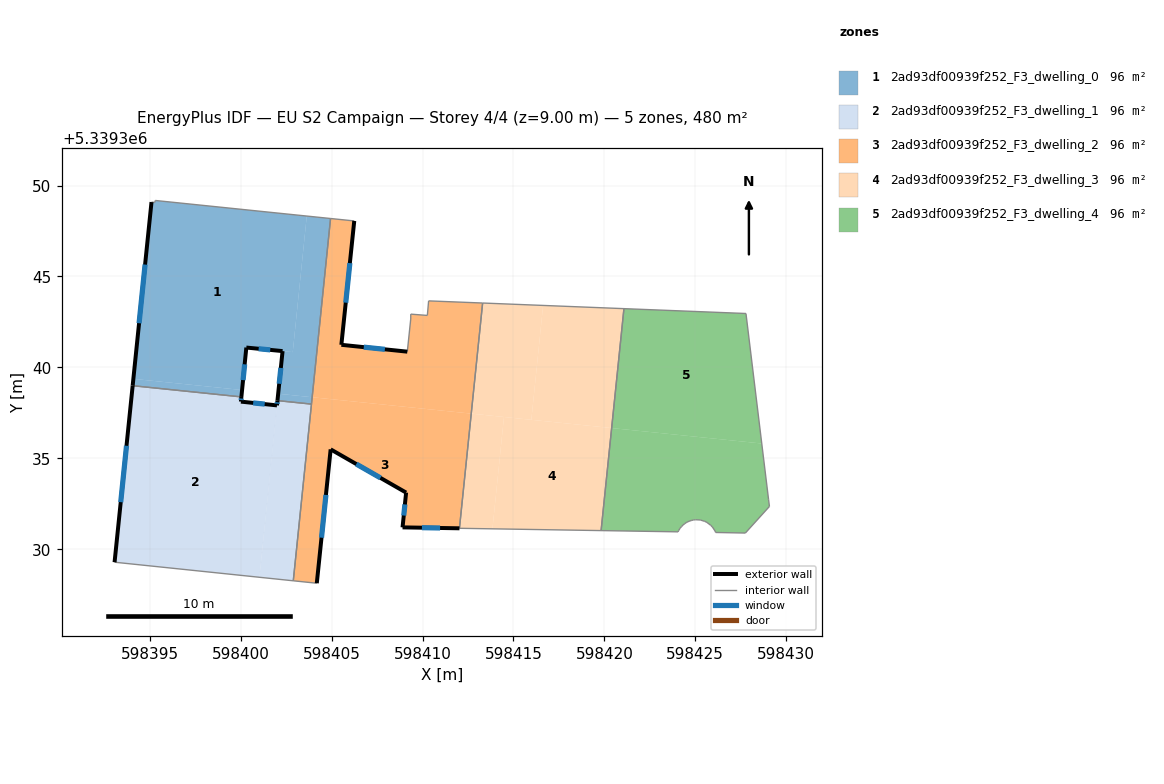
=== STOREY PLAN SPEC (per zone: floor XY polygon, exterior-wall plan segments, windows/doors) ===
zone 1: 2ad93df00939f252_F3_dwelling_0  (96.0 m²)
  floor: (598403.63, 5339348.32) (598402.86, 5339340.84) (598400.31, 5339341.09) (598400.07, 5339338.76) (598394.10, 5339339.37) (598395.09, 5339349.09) (598395.27, 5339349.07) (598395.30, 5339349.18)
  floor: (598400.07, 5339338.76) (598400.04, 5339338.38) (598394.06, 5339338.99) (598394.10, 5339339.37)
  floor: (598404.94, 5339348.19) (598403.93, 5339338.36) (598402.06, 5339338.55) (598402.30, 5339340.90) (598402.86, 5339340.84) (598403.63, 5339348.32)
  floor: (598403.93, 5339338.36) (598403.89, 5339337.98) (598402.03, 5339338.17) (598402.07, 5339338.55)
  exterior wall: (598402.30, 5339340.90) – (598402.02, 5339338.17)  [2.7 m]
    window: (598402.21, 5339339.97) – (598402.12, 5339339.10)  [0.8 m²]
  exterior wall: (598400.31, 5339341.09) – (598402.30, 5339340.90)  [2.0 m]
    window: (598400.99, 5339341.02) – (598401.62, 5339340.96)  [0.6 m²]
  exterior wall: (598400.04, 5339338.38) – (598400.31, 5339341.09)  [2.7 m]
    window: (598400.13, 5339339.30) – (598400.22, 5339340.17)  [0.8 m²]
  exterior wall: (598395.09, 5339349.09) – (598394.06, 5339338.99)  [10.2 m]
    window: (598394.74, 5339345.66) – (598394.41, 5339342.43)  [3.1 m²]
  interior walls: 6
zone 2: 2ad93df00939f252_F3_dwelling_1  (96.0 m²)
  floor: (598402.03, 5339338.17) (598401.03, 5339328.46) (598393.06, 5339329.29) (598394.06, 5339338.99) (598400.04, 5339338.38) (598400.01, 5339338.12) (598401.99, 5339337.91)
  floor: (598403.89, 5339337.98) (598402.89, 5339328.26) (598401.03, 5339328.46) (598402.03, 5339338.17)
  floor: (598402.03, 5339338.17) (598401.03, 5339328.46) (598402.00, 5339337.92)
  exterior wall: (598394.06, 5339338.99) – (598393.06, 5339329.29)  [9.8 m]
    window: (598393.72, 5339335.69) – (598393.40, 5339332.59)  [3.0 m²]
  exterior wall: (598400.01, 5339338.12) – (598400.04, 5339338.38)  [0.3 m]
    window: (598400.02, 5339338.21) – (598400.03, 5339338.29)  [0.1 m²]
  exterior wall: (598401.99, 5339337.91) – (598400.01, 5339338.12)  [2.0 m]
    window: (598401.32, 5339337.98) – (598400.69, 5339338.05)  [0.6 m²]
  exterior wall: (598402.02, 5339338.17) – (598401.99, 5339337.91)  [0.3 m]
    window: (598402.01, 5339338.08) – (598402.00, 5339338.00)  [0.1 m²]
  interior walls: 4
zone 3: 2ad93df00939f252_F3_dwelling_2  (96.0 m²)
  floor: (598412.68, 5339337.46) (598412.03, 5339331.15) (598408.90, 5339331.20) (598409.10, 5339333.12) (598404.95, 5339335.49) (598404.18, 5339328.13) (598402.89, 5339328.26) (598403.93, 5339338.36)
  floor: (598413.30, 5339343.54) (598412.68, 5339337.46) (598403.93, 5339338.36) (598404.94, 5339348.19) (598406.24, 5339348.05) (598405.54, 5339341.24) (598409.16, 5339340.87) (598409.35, 5339342.66) (598409.35, 5339342.93) (598410.26, 5339342.86) (598410.33, 5339343.66)
  exterior wall: (598408.90, 5339331.20) – (598412.03, 5339331.15)  [3.1 m]
    window: (598409.96, 5339331.18) – (598410.96, 5339331.17)  [1.0 m²]
  exterior wall: (598409.10, 5339333.12) – (598408.90, 5339331.20)  [1.9 m]
    window: (598409.03, 5339332.46) – (598408.97, 5339331.85)  [0.6 m²]
  exterior wall: (598404.95, 5339335.49) – (598409.10, 5339333.12)  [4.8 m]
    window: (598406.36, 5339334.68) – (598407.68, 5339333.92)  [1.5 m²]
  exterior wall: (598404.18, 5339328.13) – (598404.95, 5339335.49)  [7.4 m]
    window: (598404.44, 5339330.64) – (598404.69, 5339332.99)  [2.3 m²]
  exterior wall: (598405.54, 5339341.24) – (598406.24, 5339348.05)  [6.8 m]
    window: (598405.78, 5339343.56) – (598406.00, 5339345.74)  [2.1 m²]
  exterior wall: (598409.16, 5339340.87) – (598405.54, 5339341.24)  [3.6 m]
    window: (598407.93, 5339340.99) – (598406.77, 5339341.11)  [1.1 m²]
  interior walls: 10
zone 4: 2ad93df00939f252_F3_dwelling_3  (96.0 m²)
  floor: (598421.07, 5339343.23) (598420.40, 5339336.66) (598415.98, 5339337.12) (598416.63, 5339343.41)
  floor: (598414.48, 5339337.27) (598413.84, 5339331.12) (598412.03, 5339331.15) (598412.68, 5339337.46)
  floor: (598420.40, 5339336.66) (598419.82, 5339331.03) (598413.84, 5339331.12) (598414.48, 5339337.27)
  floor: (598416.63, 5339343.41) (598415.98, 5339337.12) (598412.68, 5339337.46) (598413.30, 5339343.54)
  interior walls: 4
zone 5: 2ad93df00939f252_F3_dwelling_4  (95.9 m²)
  floor: (598428.65, 5339335.81) (598429.03, 5339332.72) (598429.08, 5339332.35) (598427.75, 5339330.89) (598426.12, 5339330.92) (598426.08, 5339331.01) (598425.94, 5339331.23) (598425.84, 5339331.32) (598425.64, 5339331.47) (598425.52, 5339331.53) (598425.28, 5339331.61) (598425.02, 5339331.62) (598424.90, 5339331.61) (598424.77, 5339331.58) (598424.65, 5339331.54) (598424.53, 5339331.48) (598424.42, 5339331.41) (598424.32, 5339331.33) (598424.24, 5339331.24) (598424.16, 5339331.15) (598424.09, 5339331.04) (598424.05, 5339330.96) (598419.82, 5339331.03) (598420.40, 5339336.66)
  floor: (598427.79, 5339342.96) (598428.65, 5339335.81) (598420.40, 5339336.66) (598421.07, 5339343.23)
  interior walls: 24

=== DERIVED (storey summary) ===
Building: EU S2 Campaign
Storey: 4 of 4  (floor level z = 9.00 m)
Storey gross floor area: 479.8 m²
Zones on this storey: 5
  - 2ad93df00939f252_F3_dwelling_0: floor 96.0 m²; exterior wall 17.6 m (52.9 m²); 4 window(s) 5.4 m²; WWR 10.2%
  - 2ad93df00939f252_F3_dwelling_1: floor 96.0 m²; exterior wall 12.3 m (36.8 m²); 4 window(s) 3.8 m²; WWR 10.2%
  - 2ad93df00939f252_F3_dwelling_2: floor 96.0 m²; exterior wall 27.7 m (83.2 m²); 6 window(s) 8.5 m²; WWR 10.2%
  - 2ad93df00939f252_F3_dwelling_3: floor 96.0 m²
  - 2ad93df00939f252_F3_dwelling_4: floor 95.9 m²
Zone adjacency (shared interzone walls):
  - 2ad93df00939f252_F3_dwelling_0 ↔ 2ad93df00939f252_F3_dwelling_1
  - 2ad93df00939f252_F3_dwelling_0 ↔ 2ad93df00939f252_F3_dwelling_2
  - 2ad93df00939f252_F3_dwelling_1 ↔ 2ad93df00939f252_F3_dwelling_2
  - 2ad93df00939f252_F3_dwelling_2 ↔ 2ad93df00939f252_F3_dwelling_3
  - 2ad93df00939f252_F3_dwelling_3 ↔ 2ad93df00939f252_F3_dwelling_4